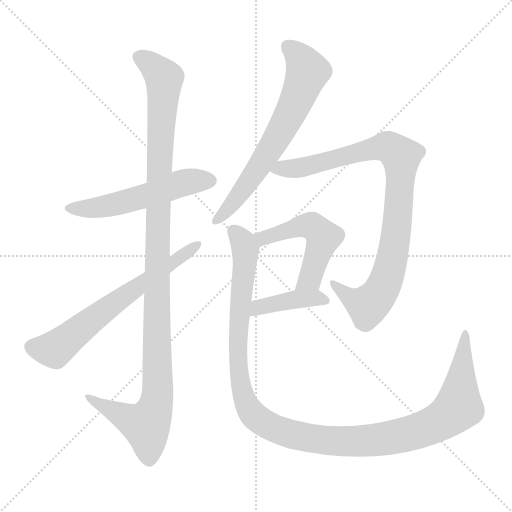
t = 0.00 s
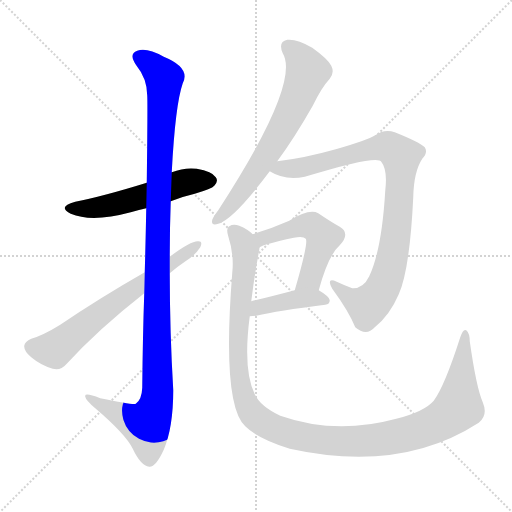
t = 1.39 s
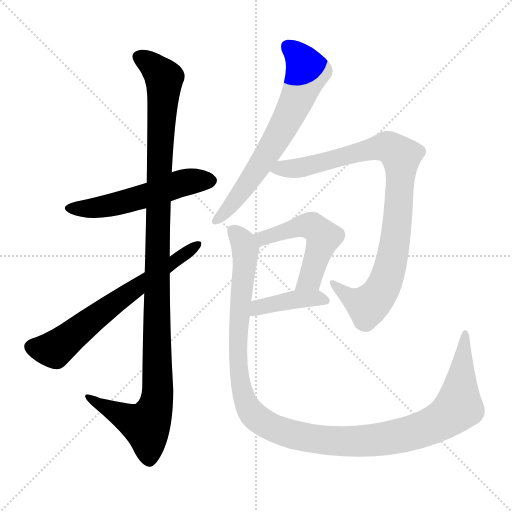
t = 2.78 s
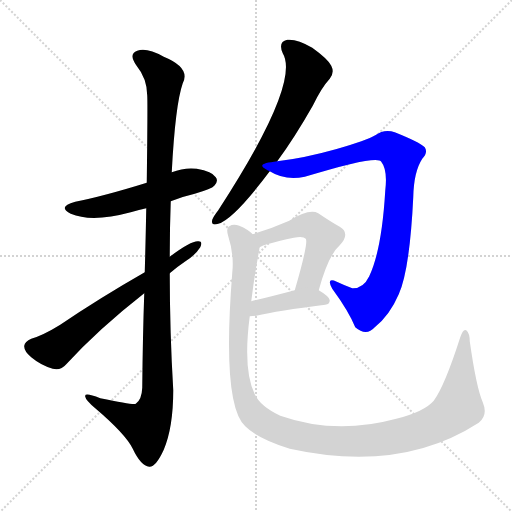
t = 4.17 s
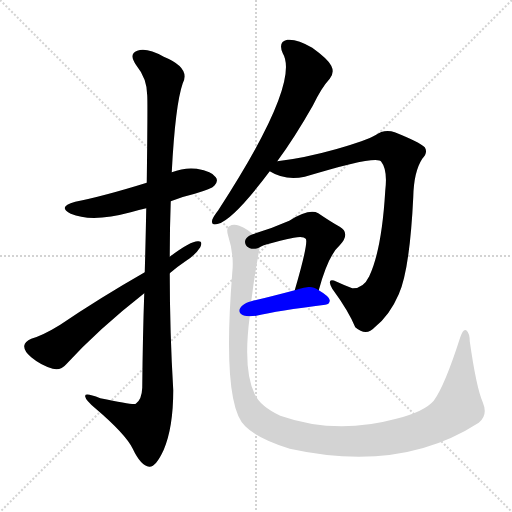
t = 5.56 s
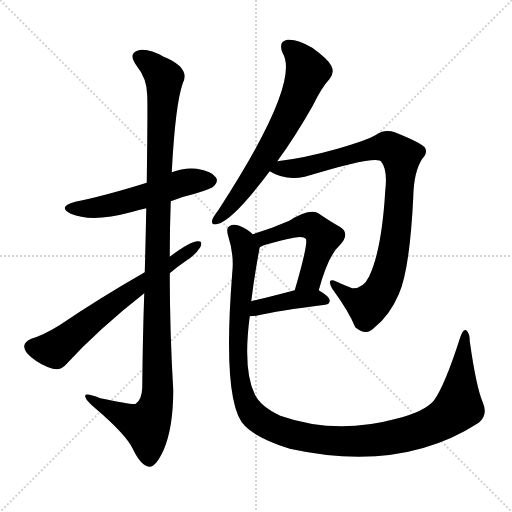
t = 6.95 s

The animated SVG that drew these frames (rendered in a browser with its animation timeline set to each time). Animation: 8 CSS @keyframes rules; one cycle of 6.95 s.

<svg version="1.1" viewBox="0 0 1024 1024" xmlns="http://www.w3.org/2000/svg">
  <g stroke="lightgray" stroke-dasharray="1,1" stroke-width="1" transform="scale(4, 4)">
    <line x1="0" y1="0" x2="256" y2="256"></line>
    <line x1="256" y1="0" x2="0" y2="256"></line>
    <line x1="128" y1="0" x2="128" y2="256"></line>
    <line x1="0" y1="128" x2="256" y2="128"></line>
  </g>
<g transform="scale(1, -1) translate(0, -900)">
   <style type="text/css">
    @keyframes keyframes0 {
      from {
       stroke: blue;
       stroke-dashoffset: 542;
       stroke-width: 128;
       }
       64% {
       animation-timing-function: step-end;
       stroke: blue;
       stroke-dashoffset: 0;
       stroke-width: 128;
       }
       to {
       stroke: black;
       stroke-width: 1024;
       }
       }
       #make-me-a-hanzi-animation-0 {
         animation: keyframes0 0.691081s both;
         animation-delay: 0.000000s;
         animation-timing-function: linear;
       }
    @keyframes keyframes1 {
      from {
       stroke: blue;
       stroke-dashoffset: 1149;
       stroke-width: 128;
       }
       79% {
       animation-timing-function: step-end;
       stroke: blue;
       stroke-dashoffset: 0;
       stroke-width: 128;
       }
       to {
       stroke: black;
       stroke-width: 1024;
       }
       }
       #make-me-a-hanzi-animation-1 {
         animation: keyframes1 1.185059s both;
         animation-delay: 0.691081s;
         animation-timing-function: linear;
       }
    @keyframes keyframes2 {
      from {
       stroke: blue;
       stroke-dashoffset: 656;
       stroke-width: 128;
       }
       68% {
       animation-timing-function: step-end;
       stroke: blue;
       stroke-dashoffset: 0;
       stroke-width: 128;
       }
       to {
       stroke: black;
       stroke-width: 1024;
       }
       }
       #make-me-a-hanzi-animation-2 {
         animation: keyframes2 0.783854s both;
         animation-delay: 1.876139s;
         animation-timing-function: linear;
       }
    @keyframes keyframes3 {
      from {
       stroke: blue;
       stroke-dashoffset: 668;
       stroke-width: 128;
       }
       68% {
       animation-timing-function: step-end;
       stroke: blue;
       stroke-dashoffset: 0;
       stroke-width: 128;
       }
       to {
       stroke: black;
       stroke-width: 1024;
       }
       }
       #make-me-a-hanzi-animation-3 {
         animation: keyframes3 0.793620s both;
         animation-delay: 2.659993s;
         animation-timing-function: linear;
       }
    @keyframes keyframes4 {
      from {
       stroke: blue;
       stroke-dashoffset: 917;
       stroke-width: 128;
       }
       75% {
       animation-timing-function: step-end;
       stroke: blue;
       stroke-dashoffset: 0;
       stroke-width: 128;
       }
       to {
       stroke: black;
       stroke-width: 1024;
       }
       }
       #make-me-a-hanzi-animation-4 {
         animation: keyframes4 0.996257s both;
         animation-delay: 3.453613s;
         animation-timing-function: linear;
       }
    @keyframes keyframes5 {
      from {
       stroke: blue;
       stroke-dashoffset: 517;
       stroke-width: 128;
       }
       63% {
       animation-timing-function: step-end;
       stroke: blue;
       stroke-dashoffset: 0;
       stroke-width: 128;
       }
       to {
       stroke: black;
       stroke-width: 1024;
       }
       }
       #make-me-a-hanzi-animation-5 {
         animation: keyframes5 0.670736s both;
         animation-delay: 4.449870s;
         animation-timing-function: linear;
       }
    @keyframes keyframes6 {
      from {
       stroke: blue;
       stroke-dashoffset: 407;
       stroke-width: 128;
       }
       57% {
       animation-timing-function: step-end;
       stroke: blue;
       stroke-dashoffset: 0;
       stroke-width: 128;
       }
       to {
       stroke: black;
       stroke-width: 1024;
       }
       }
       #make-me-a-hanzi-animation-6 {
         animation: keyframes6 0.581217s both;
         animation-delay: 5.120605s;
         animation-timing-function: linear;
       }
    @keyframes keyframes7 {
      from {
       stroke: blue;
       stroke-dashoffset: 1222;
       stroke-width: 128;
       }
       80% {
       animation-timing-function: step-end;
       stroke: blue;
       stroke-dashoffset: 0;
       stroke-width: 128;
       }
       to {
       stroke: black;
       stroke-width: 1024;
       }
       }
       #make-me-a-hanzi-animation-7 {
         animation: keyframes7 1.244466s both;
         animation-delay: 5.701823s;
         animation-timing-function: linear;
       }
</style>
<path d="M 341.5 497.5 Q 363.5 506.5 389.5 512.5 Q 423.5 522.5 428.5 528.5 Q 437.5 537.5 431.5 545.5 Q 424.5 557.5 393.5 562.5 Q 368.5 565.5 343.5 555.5 L 293.5 534.5 Q 206.5 507.5 150.5 496.5 Q 113.5 486.5 141.5 472.5 Q 183.5 454.5 261.5 475.5 Q 274.5 479.5 292.5 483.5 L 341.5 497.5 Z" fill="lightgray"></path> 
<path d="M 288.5 313.5 Q 285.5 229.5 284.5 124.5 Q 283.5 100.5 271.5 92.5 Q 267.5 89.5 200.5 103.5 Q 167.5 116.5 170.5 106.5 Q 171.5 99.5 190.5 83.5 Q 251.5 31.5 265.5 2.5 Q 281.5 -31.5 298.5 -33.5 Q 311.5 -34.5 327.5 0.5 Q 346.5 45.5 346.5 119.5 Q 339.5 237.5 339.5 353.5 L 339.5 386.5 Q 339.5 443.5 341.5 497.5 L 343.5 555.5 Q 350.5 690.5 365.5 733.5 Q 381.5 764.5 327.5 786.5 Q 293.5 805.5 274.5 798.5 Q 256.5 792.5 272.5 769.5 Q 294.5 742.5 294.5 708.5 Q 295.5 689.5 293.5 534.5 L 292.5 483.5 Q 291.5 428.5 289.5 355.5 L 288.5 313.5 Z" fill="lightgray"></path> 
<path d="M 339.5 353.5 Q 354.5 366.5 369.5 376.5 Q 390.5 389.5 400.5 405.5 Q 406.5 418.5 395.5 417.5 Q 380.5 417.5 339.5 386.5 L 289.5 355.5 Q 198.5 303.5 120.5 250.5 Q 86.5 229.5 62.5 222.5 Q 49.5 216.5 48.5 208.5 Q 47.5 198.5 62.5 185.5 Q 81.5 169.5 105.5 162.5 Q 121.5 158.5 132.5 171.5 Q 196.5 241.5 288.5 313.5 L 339.5 353.5 Z" fill="lightgray"></path> 
<path d="M 554.5 577.5 Q 588.5 623.5 625.5 688.5 Q 643.5 725.5 659.5 742.5 Q 669.5 754.5 662.5 768.5 Q 656.5 781.5 624.5 804.5 Q 594.5 822.5 574.5 820.5 Q 555.5 816.5 565.5 793.5 Q 601.5 733.5 436.5 479.5 Q 426.5 466.5 424.5 460.5 Q 421.5 447.5 436.5 452.5 Q 467.5 461.5 539.5 557.5 L 554.5 577.5 Z" fill="lightgray"></path> 
<path d="M 539.5 557.5 Q 569.5 538.5 609.5 546.5 Q 756.5 591.5 762.5 576.5 Q 775.5 560.5 770.5 518.5 Q 763.5 400.5 738.5 347.5 Q 726.5 322.5 704.5 323.5 Q 688.5 329.5 673.5 336.5 Q 651.5 346.5 664.5 322.5 Q 697.5 277.5 710.5 245.5 Q 732.5 226.5 749.5 245.5 Q 779.5 269.5 797.5 311.5 Q 819.5 360.5 826.5 505.5 Q 827.5 556.5 844.5 582.5 Q 856.5 595.5 849.5 605.5 Q 839.5 615.5 789.5 635.5 Q 768.5 642.5 750.5 629.5 Q 734.5 619.5 671.5 601.5 Q 607.5 583.5 554.5 577.5 C 524.5 573.5 512.5 570.5 539.5 557.5 Z" fill="lightgray"></path> 
<path d="M 637.5 319.5 Q 656.5 389.5 679.5 409.5 Q 701.5 433.5 679.5 446.5 Q 661.5 456.5 636.5 473.5 Q 618.5 483.5 578.5 458.5 Q 544.5 443.5 505.5 431.5 C 476.5 422.5 492.5 392.5 519.5 405.5 Q 526.5 411.5 587.5 424.5 Q 606.5 428.5 611.5 422.5 Q 617.5 415.5 589.5 319.5 C 581.5 290.5 629.5 290.5 637.5 319.5 Z" fill="lightgray"></path> 
<path d="M 499.5 267.5 Q 505.5 267.5 512.5 268.5 Q 555.5 278.5 650.5 290.5 Q 659.5 291.5 659.5 299.5 Q 659.5 306.5 637.5 319.5 C 622.5 328.5 618.5 327.5 589.5 319.5 Q 540.5 306.5 502.5 297.5 C 473.5 290.5 469.5 266.5 499.5 267.5 Z" fill="lightgray"></path> 
<path d="M 965.5 95.5 Q 952.5 125.5 939.5 217.5 Q 939.5 233.5 932.5 239.5 Q 926.5 243.5 920.5 225.5 Q 889.5 128.5 867.5 98.5 Q 848.5 76.5 792.5 62.5 Q 671.5 29.5 560.5 68.5 Q 520.5 87.5 509.5 111.5 Q 485.5 160.5 499.5 267.5 L 502.5 297.5 Q 508.5 346.5 518.5 400.5 Q 518.5 403.5 519.5 405.5 C 522.5 420.5 522.5 420.5 505.5 431.5 Q 495.5 441.5 478.5 448.5 Q 466.5 452.5 458.5 447.5 Q 451.5 444.5 456.5 427.5 Q 468.5 390.5 464.5 354.5 Q 443.5 90.5 490.5 47.5 Q 515.5 22.5 579.5 2.5 Q 801.5 -46.5 957.5 54.5 Q 976.5 69.5 965.5 95.5 Z" fill="lightgray"></path> 
      <clipPath id="make-me-a-hanzi-clip-0">
      <path d="M 341.5 497.5 Q 363.5 506.5 389.5 512.5 Q 423.5 522.5 428.5 528.5 Q 437.5 537.5 431.5 545.5 Q 424.5 557.5 393.5 562.5 Q 368.5 565.5 343.5 555.5 L 293.5 534.5 Q 206.5 507.5 150.5 496.5 Q 113.5 486.5 141.5 472.5 Q 183.5 454.5 261.5 475.5 Q 274.5 479.5 292.5 483.5 L 341.5 497.5 Z" fill="lightgray"></path>
      </clipPath>
      <path clip-path="url(#make-me-a-hanzi-clip-0)" d="M 142.5 485.5 L 198.5 485.5 L 304.5 511.5 L 358.5 532.5 L 421.5 538.5 " fill="none" id="make-me-a-hanzi-animation-0" stroke-dasharray="414 828" stroke-linecap="round"></path>

      <clipPath id="make-me-a-hanzi-clip-1">
      <path d="M 288.5 313.5 Q 285.5 229.5 284.5 124.5 Q 283.5 100.5 271.5 92.5 Q 267.5 89.5 200.5 103.5 Q 167.5 116.5 170.5 106.5 Q 171.5 99.5 190.5 83.5 Q 251.5 31.5 265.5 2.5 Q 281.5 -31.5 298.5 -33.5 Q 311.5 -34.5 327.5 0.5 Q 346.5 45.5 346.5 119.5 Q 339.5 237.5 339.5 353.5 L 339.5 386.5 Q 339.5 443.5 341.5 497.5 L 343.5 555.5 Q 350.5 690.5 365.5 733.5 Q 381.5 764.5 327.5 786.5 Q 293.5 805.5 274.5 798.5 Q 256.5 792.5 272.5 769.5 Q 294.5 742.5 294.5 708.5 Q 295.5 689.5 293.5 534.5 L 292.5 483.5 Q 291.5 428.5 289.5 355.5 L 288.5 313.5 Z" fill="lightgray"></path>
      </clipPath>
      <path clip-path="url(#make-me-a-hanzi-clip-1)" d="M 280.5 783.5 L 297.5 775.5 L 328.5 740.5 L 316.5 547.5 L 315.5 110.5 L 308.5 79.5 L 292.5 49.5 L 227.5 76.5 L 189.5 96.5 L 187.5 103.5 L 176.5 103.5 " fill="none" id="make-me-a-hanzi-animation-1" stroke-dasharray="1021 2042" stroke-linecap="round"></path>

      <clipPath id="make-me-a-hanzi-clip-2">
      <path d="M 339.5 353.5 Q 354.5 366.5 369.5 376.5 Q 390.5 389.5 400.5 405.5 Q 406.5 418.5 395.5 417.5 Q 380.5 417.5 339.5 386.5 L 289.5 355.5 Q 198.5 303.5 120.5 250.5 Q 86.5 229.5 62.5 222.5 Q 49.5 216.5 48.5 208.5 Q 47.5 198.5 62.5 185.5 Q 81.5 169.5 105.5 162.5 Q 121.5 158.5 132.5 171.5 Q 196.5 241.5 288.5 313.5 L 339.5 353.5 Z" fill="lightgray"></path>
      </clipPath>
      <path clip-path="url(#make-me-a-hanzi-clip-2)" d="M 61.5 206.5 L 109.5 201.5 L 201.5 274.5 L 393.5 409.5 " fill="none" id="make-me-a-hanzi-animation-2" stroke-dasharray="528 1056" stroke-linecap="round"></path>

      <clipPath id="make-me-a-hanzi-clip-3">
      <path d="M 554.5 577.5 Q 588.5 623.5 625.5 688.5 Q 643.5 725.5 659.5 742.5 Q 669.5 754.5 662.5 768.5 Q 656.5 781.5 624.5 804.5 Q 594.5 822.5 574.5 820.5 Q 555.5 816.5 565.5 793.5 Q 601.5 733.5 436.5 479.5 Q 426.5 466.5 424.5 460.5 Q 421.5 447.5 436.5 452.5 Q 467.5 461.5 539.5 557.5 L 554.5 577.5 Z" fill="lightgray"></path>
      </clipPath>
      <path clip-path="url(#make-me-a-hanzi-clip-3)" d="M 577.5 804.5 L 594.5 791.5 L 615.5 757.5 L 599.5 712.5 L 524.5 576.5 L 462.5 489.5 L 433.5 460.5 " fill="none" id="make-me-a-hanzi-animation-3" stroke-dasharray="540 1080" stroke-linecap="round"></path>

      <clipPath id="make-me-a-hanzi-clip-4">
      <path d="M 539.5 557.5 Q 569.5 538.5 609.5 546.5 Q 756.5 591.5 762.5 576.5 Q 775.5 560.5 770.5 518.5 Q 763.5 400.5 738.5 347.5 Q 726.5 322.5 704.5 323.5 Q 688.5 329.5 673.5 336.5 Q 651.5 346.5 664.5 322.5 Q 697.5 277.5 710.5 245.5 Q 732.5 226.5 749.5 245.5 Q 779.5 269.5 797.5 311.5 Q 819.5 360.5 826.5 505.5 Q 827.5 556.5 844.5 582.5 Q 856.5 595.5 849.5 605.5 Q 839.5 615.5 789.5 635.5 Q 768.5 642.5 750.5 629.5 Q 734.5 619.5 671.5 601.5 Q 607.5 583.5 554.5 577.5 C 524.5 573.5 512.5 570.5 539.5 557.5 Z" fill="lightgray"></path>
      </clipPath>
      <path clip-path="url(#make-me-a-hanzi-clip-4)" d="M 548.5 558.5 L 645.5 573.5 L 762.5 605.5 L 786.5 601.5 L 802.5 587.5 L 788.5 403.5 L 767.5 328.5 L 735.5 288.5 L 707.5 299.5 L 666.5 331.5 " fill="none" id="make-me-a-hanzi-animation-4" stroke-dasharray="789 1578" stroke-linecap="round"></path>

      <clipPath id="make-me-a-hanzi-clip-5">
      <path d="M 637.5 319.5 Q 656.5 389.5 679.5 409.5 Q 701.5 433.5 679.5 446.5 Q 661.5 456.5 636.5 473.5 Q 618.5 483.5 578.5 458.5 Q 544.5 443.5 505.5 431.5 C 476.5 422.5 492.5 392.5 519.5 405.5 Q 526.5 411.5 587.5 424.5 Q 606.5 428.5 611.5 422.5 Q 617.5 415.5 589.5 319.5 C 581.5 290.5 629.5 290.5 637.5 319.5 Z" fill="lightgray"></path>
      </clipPath>
      <path clip-path="url(#make-me-a-hanzi-clip-5)" d="M 518.5 413.5 L 525.5 423.5 L 597.5 446.5 L 622.5 448.5 L 638.5 436.5 L 646.5 425.5 L 619.5 341.5 L 595.5 331.5 " fill="none" id="make-me-a-hanzi-animation-5" stroke-dasharray="389 778" stroke-linecap="round"></path>

      <clipPath id="make-me-a-hanzi-clip-6">
      <path d="M 499.5 267.5 Q 505.5 267.5 512.5 268.5 Q 555.5 278.5 650.5 290.5 Q 659.5 291.5 659.5 299.5 Q 659.5 306.5 637.5 319.5 C 622.5 328.5 618.5 327.5 589.5 319.5 Q 540.5 306.5 502.5 297.5 C 473.5 290.5 469.5 266.5 499.5 267.5 Z" fill="lightgray"></path>
      </clipPath>
      <path clip-path="url(#make-me-a-hanzi-clip-6)" d="M 505.5 274.5 L 525.5 287.5 L 595.5 301.5 L 631.5 304.5 L 650.5 299.5 " fill="none" id="make-me-a-hanzi-animation-6" stroke-dasharray="279 558" stroke-linecap="round"></path>

      <clipPath id="make-me-a-hanzi-clip-7">
      <path d="M 965.5 95.5 Q 952.5 125.5 939.5 217.5 Q 939.5 233.5 932.5 239.5 Q 926.5 243.5 920.5 225.5 Q 889.5 128.5 867.5 98.5 Q 848.5 76.5 792.5 62.5 Q 671.5 29.5 560.5 68.5 Q 520.5 87.5 509.5 111.5 Q 485.5 160.5 499.5 267.5 L 502.5 297.5 Q 508.5 346.5 518.5 400.5 Q 518.5 403.5 519.5 405.5 C 522.5 420.5 522.5 420.5 505.5 431.5 Q 495.5 441.5 478.5 448.5 Q 466.5 452.5 458.5 447.5 Q 451.5 444.5 456.5 427.5 Q 468.5 390.5 464.5 354.5 Q 443.5 90.5 490.5 47.5 Q 515.5 22.5 579.5 2.5 Q 801.5 -46.5 957.5 54.5 Q 976.5 69.5 965.5 95.5 Z" fill="lightgray"></path>
      </clipPath>
      <path clip-path="url(#make-me-a-hanzi-clip-7)" d="M 466.5 438.5 L 484.5 417.5 L 491.5 397.5 L 477.5 268.5 L 479.5 140.5 L 488.5 103.5 L 503.5 74.5 L 549.5 42.5 L 629.5 21.5 L 712.5 16.5 L 801.5 28.5 L 881.5 57.5 L 916.5 86.5 L 931.5 232.5 " fill="none" id="make-me-a-hanzi-animation-7" stroke-dasharray="1094 2188" stroke-linecap="round"></path>

</g>
</svg>
